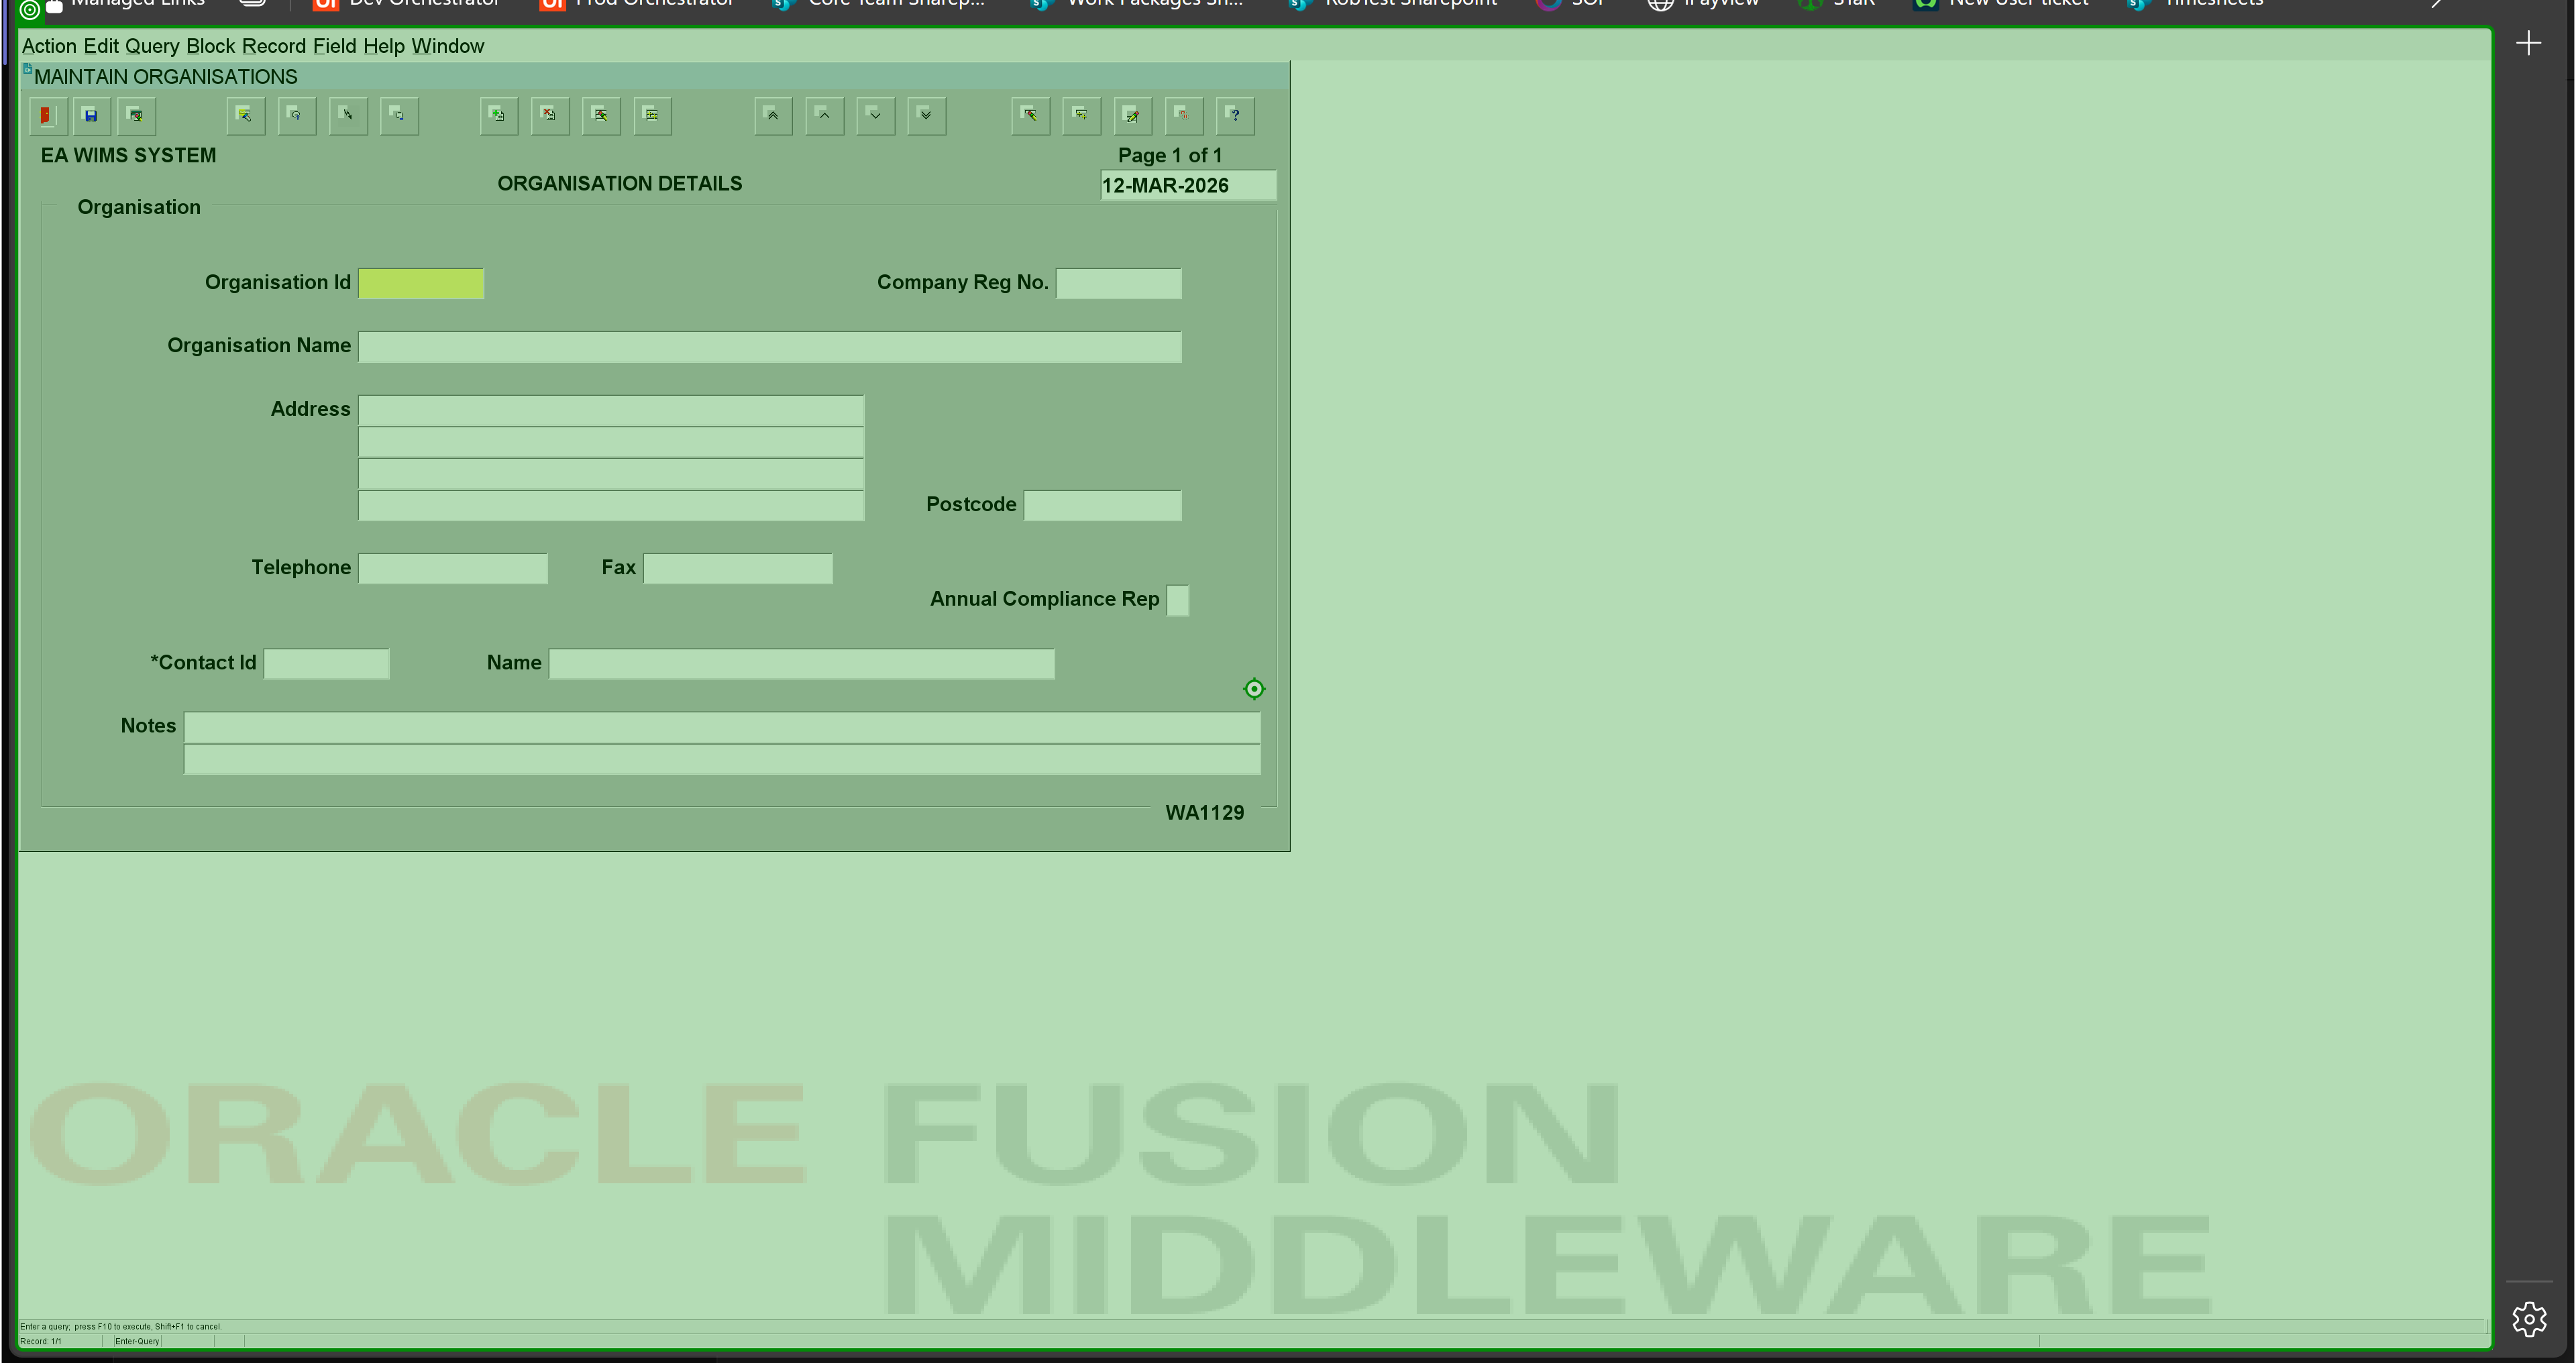
Task: Enter data into WIMS regional databases from Power BI.
Workflow: Check if NGR exists

Step 1: type a value into the element in window 'FormsStart 12c WIMSMDP' (msedge.exe)

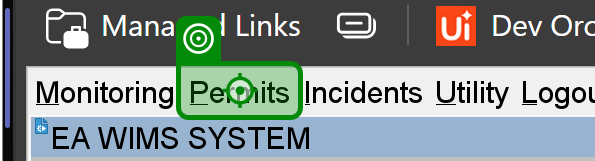
Step 2: click on the menu item 'Permits ALT P' in window 'FormsStart 12c WIMSMDP' (msedge.exe)

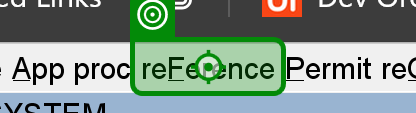
Step 3: click on the menu 'reFerence ALT F' in window 'FormsStart 12c WIMSMDP' (msedge.exe)

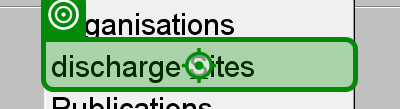
Step 4: click on the menu item 'discharge Sites mnemonic S' in window 'FormsStart 12c WIMSMDP' (msedge.exe)

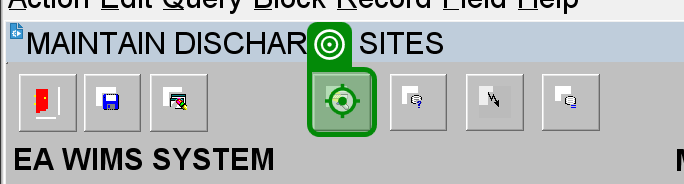
Step 5: click on the push button 'Switch to Enter Query mode on the current section.' in window 'FormsStart 12c WIMSMDP' (msedge.exe)

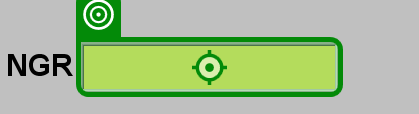
Step 6: type [in_strGridReference] into the text 'Enter value for NGR Required' in window 'FormsStart 12c WIMSMDP' (msedge.exe)

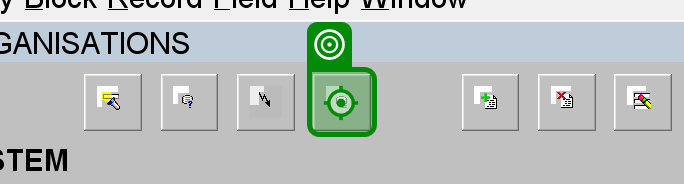
Step 7: click on the push button 'Count number of records that will be returned by query.' in window 'FormsStart 12c WIMSMDP' (msedge.exe)

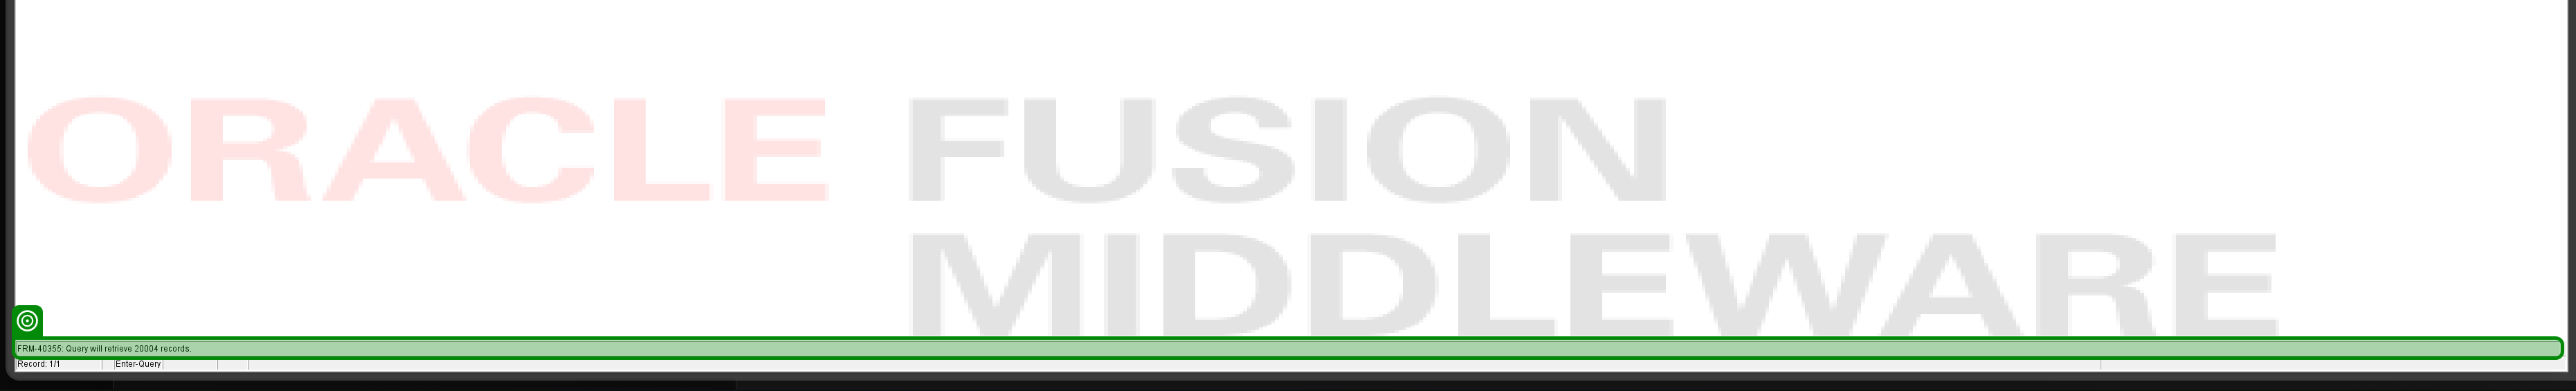
Step 8: get-attribute of the label '*Query will retrieve*' in window 'FormsStart 12c WIMSMDP' (msedge.exe)

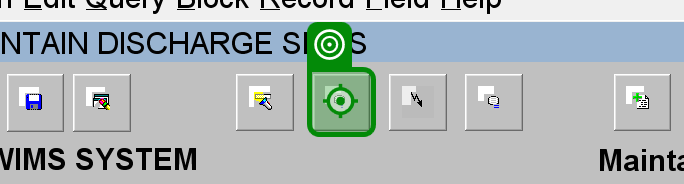
Step 9 [default]: click on the push button 'Execute a query in the current section.' in window 'FormsStart 12c WIMSMDP' (msedge.exe)

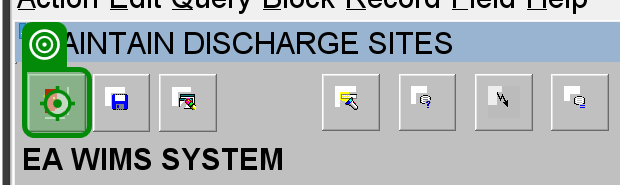
Step 10: click on the push button 'Close the current screen.' in window 'FormsStart 12c WIMSMDP' (msedge.exe)

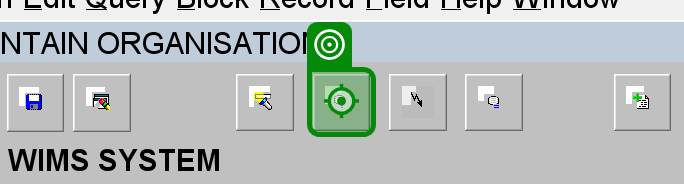
Step 11: click on the push button 'Execute a query in the current section.' in window 'FormsStart 12c WIMSMDP' (msedge.exe)

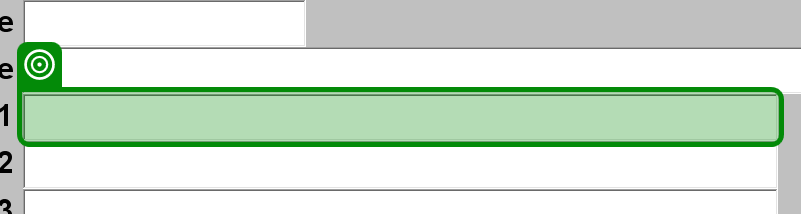
Step 12: get-text from the text 'Enter value for Add1 Required' in window 'FormsStart 12c WIMSMDP' (msedge.exe)

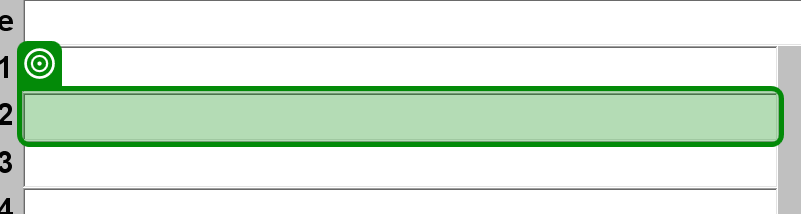
Step 13: get-text from the text 'Enter value for Add2' in window 'FormsStart 12c WIMSMDP' (msedge.exe)

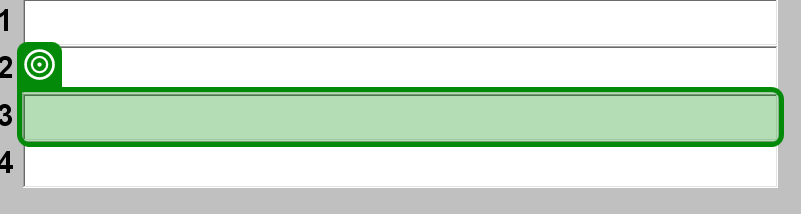
Step 14: get-text from the text 'Enter value for Add3' in window 'FormsStart 12c WIMSMDP' (msedge.exe)

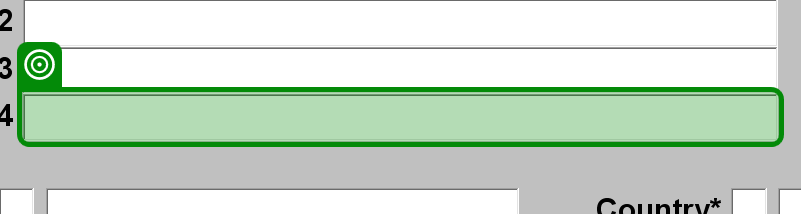
Step 15: get-text from the text 'Enter value for Add4 Required' in window 'FormsStart 12c WIMSMDP' (msedge.exe)

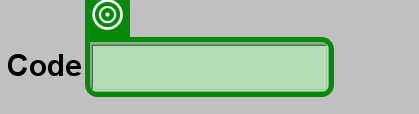
Step 16: get-text from the text 'Enter value for Post Code' in window 'FormsStart 12c WIMSMDP' (msedge.exe)

Step 17: click on the push button 'Close the current screen.' in window 'FormsStart 12c WIMSMDP' (msedge.exe) (same screen as step 10)
